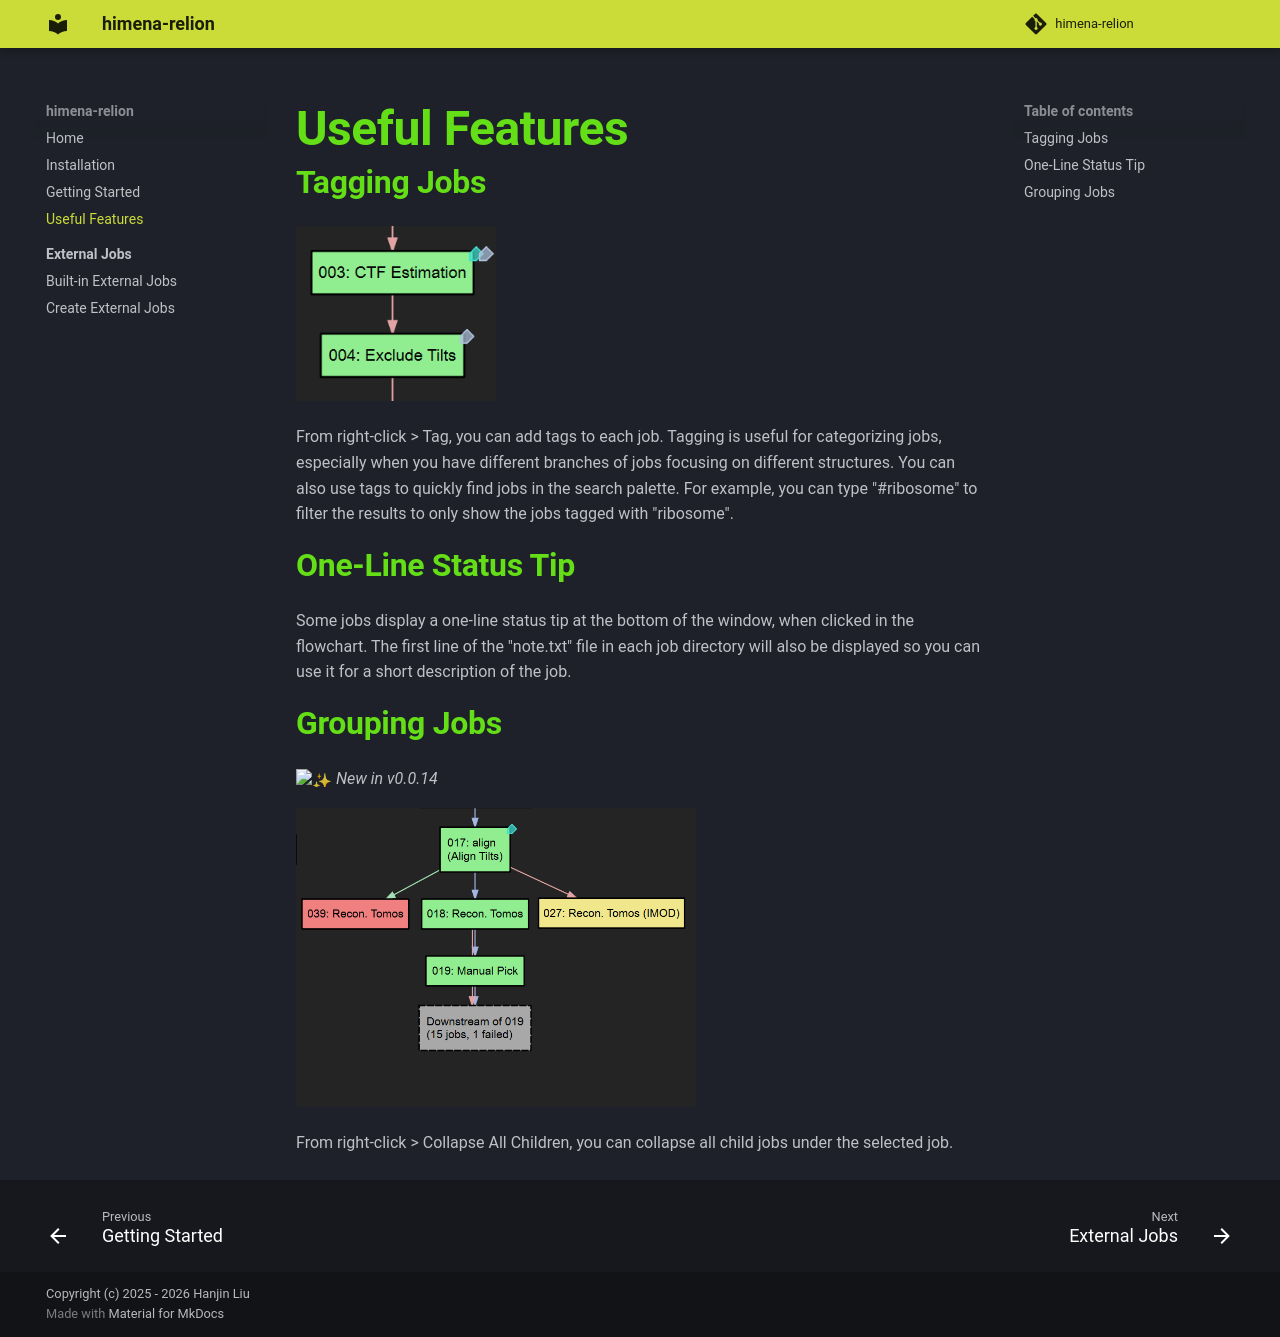

repository: hanjinliu/himena-relion · page: features/index.html · generator: mkdocs

# Useful Features

## Tagging Jobs

![](images/01_tags.png){ width=200px loading=lazy }

From right-click > Tag, you can add tags to each job. Tagging is useful for categorizing jobs, especially when you have different branches of jobs focusing on different
structures. You can also use tags to quickly find jobs in the search palette. For
example, you can type "#ribosome" to filter the results to only show the jobs tagged with "ribosome".

## One-Line Status Tip

Some jobs display a one-line status tip at the bottom of the window, when clicked in
the flowchart. The first line of the "note.txt" file in each job directory will also be
displayed so you can use it for a short description of the job.

## Grouping Jobs

:sparkles: *New in v0.0.14*

![](images/01_group_jobs.png){ width=400px loading=lazy }

From right-click > Collapse All Children, you can collapse all child jobs under the
selected job.
